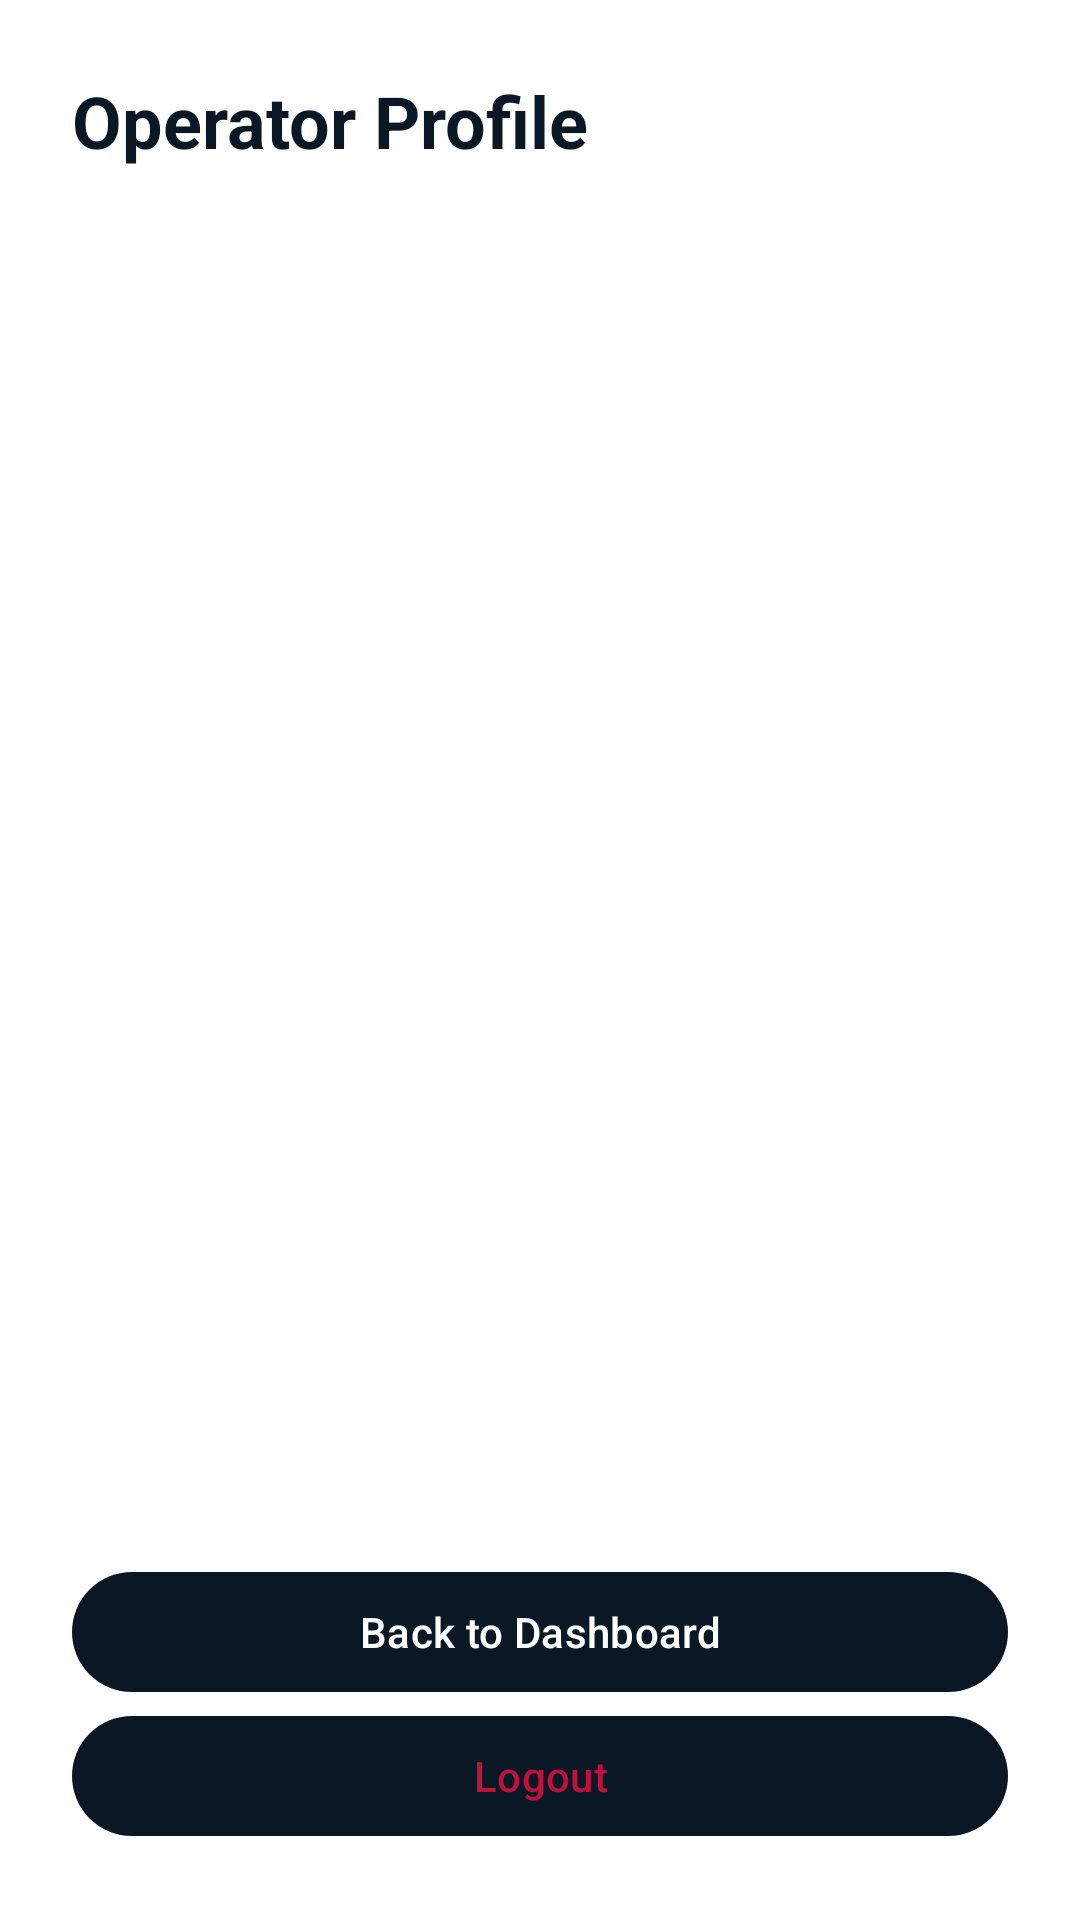

The Android layout XML behind this screen, and the referenced resources:
<!-- AndroidManifest.xml: application theme Theme.SmartSolarMicrogrid -->
<!-- res/layout/activity_operator_profile.xml -->
<?xml version="1.0" encoding="utf-8"?>
<LinearLayout xmlns:android="http://schemas.android.com/apk/res/android"
    android:layout_width="match_parent"
    android:layout_height="match_parent"
    android:orientation="vertical"
    android:padding="24dp"
    android:background="@color/surface_background">

    <TextView
        android:layout_width="wrap_content"
        android:layout_height="wrap_content"
        android:text="Operator Profile"
        android:textColor="@color/text_primary"
        android:textSize="24sp"
        android:textStyle="bold" />

    <TextView
        android:id="@+id/tvProfileName"
        android:layout_width="match_parent"
        android:layout_height="wrap_content"
        android:layout_marginTop="28dp"
        android:padding="16dp"
        android:background="@drawable/bg_card"
        android:textColor="@color/text_primary"
        android:textSize="20sp"
        android:textStyle="bold" />
    <TextView
        android:id="@+id/tvProfileNic"
        android:layout_width="match_parent"
        android:layout_height="wrap_content"
        android:padding="16dp"
        android:background="@drawable/bg_card"
        android:textColor="@color/text_secondary"
        android:textSize="15sp" />
    <TextView
        android:id="@+id/tvProfileEmail"
        android:layout_width="match_parent"
        android:layout_height="wrap_content"
        android:padding="16dp"
        android:background="@drawable/bg_card"
        android:textColor="@color/text_secondary"
        android:textSize="15sp" />
    <TextView
        android:id="@+id/tvProfileRole"
        android:layout_width="match_parent"
        android:layout_height="wrap_content"
        android:padding="16dp"
        android:background="@drawable/bg_card"
        android:textColor="@color/tone_green_fg"
        android:textSize="15sp"
        android:textStyle="bold" />

    <View android:layout_width="match_parent" android:layout_height="0dp" android:layout_weight="1" />
    <com.google.android.material.button.MaterialButton
        android:id="@+id/btnProfileBack"
        android:layout_width="match_parent"
        android:layout_height="wrap_content"
        android:text="Back to Dashboard" />
    <com.google.android.material.button.MaterialButton
        android:id="@+id/btnProfileLogout"
        android:layout_width="match_parent"
        android:layout_height="wrap_content"
        android:text="Logout"
        android:textColor="@color/tone_rose_fg" />
</LinearLayout>
<!-- resources referenced by this layout -->
<resources>
  <color name="surface_background">#FFFFFF</color>
  <color name="text_primary">#0A1724</color>
  <color name="text_secondary">#0A1724</color>
  <color name="tone_green_fg">#166534</color>
  <color name="tone_rose_fg">#BE123C</color>
  <style name="Theme.SmartSolarMicrogrid" parent="Base.Theme.SmartSolarMicrogrid" />
  <style name="Base.Theme.SmartSolarMicrogrid" parent="Theme.Material3.Light.NoActionBar">
          <item name="colorPrimary">@color/brand_navy</item>
          <item name="colorOnPrimary">@color/white</item>
          <item name="colorPrimaryContainer">@color/brand_navy</item>
          <item name="colorOnPrimaryContainer">@color/white</item>
          <item name="colorSecondary">@color/brand_yellow</item>
          <item name="colorOnSecondary">@color/brand_navy</item>
          <item name="colorSecondaryContainer">@color/brand_yellow</item>
          <item name="colorOnSecondaryContainer">@color/brand_navy</item>
          <item name="colorSurface">@color/surface_background</item>
          <item name="android:colorBackground">@color/surface_background</item>
          <item name="android:windowBackground">@color/surface_background</item>
      </style>
  <color name="brand_navy">#0A1724</color>
  <color name="white">#FFFFFFFF</color>
  <color name="brand_yellow">#F0C21F</color>
</resources>
